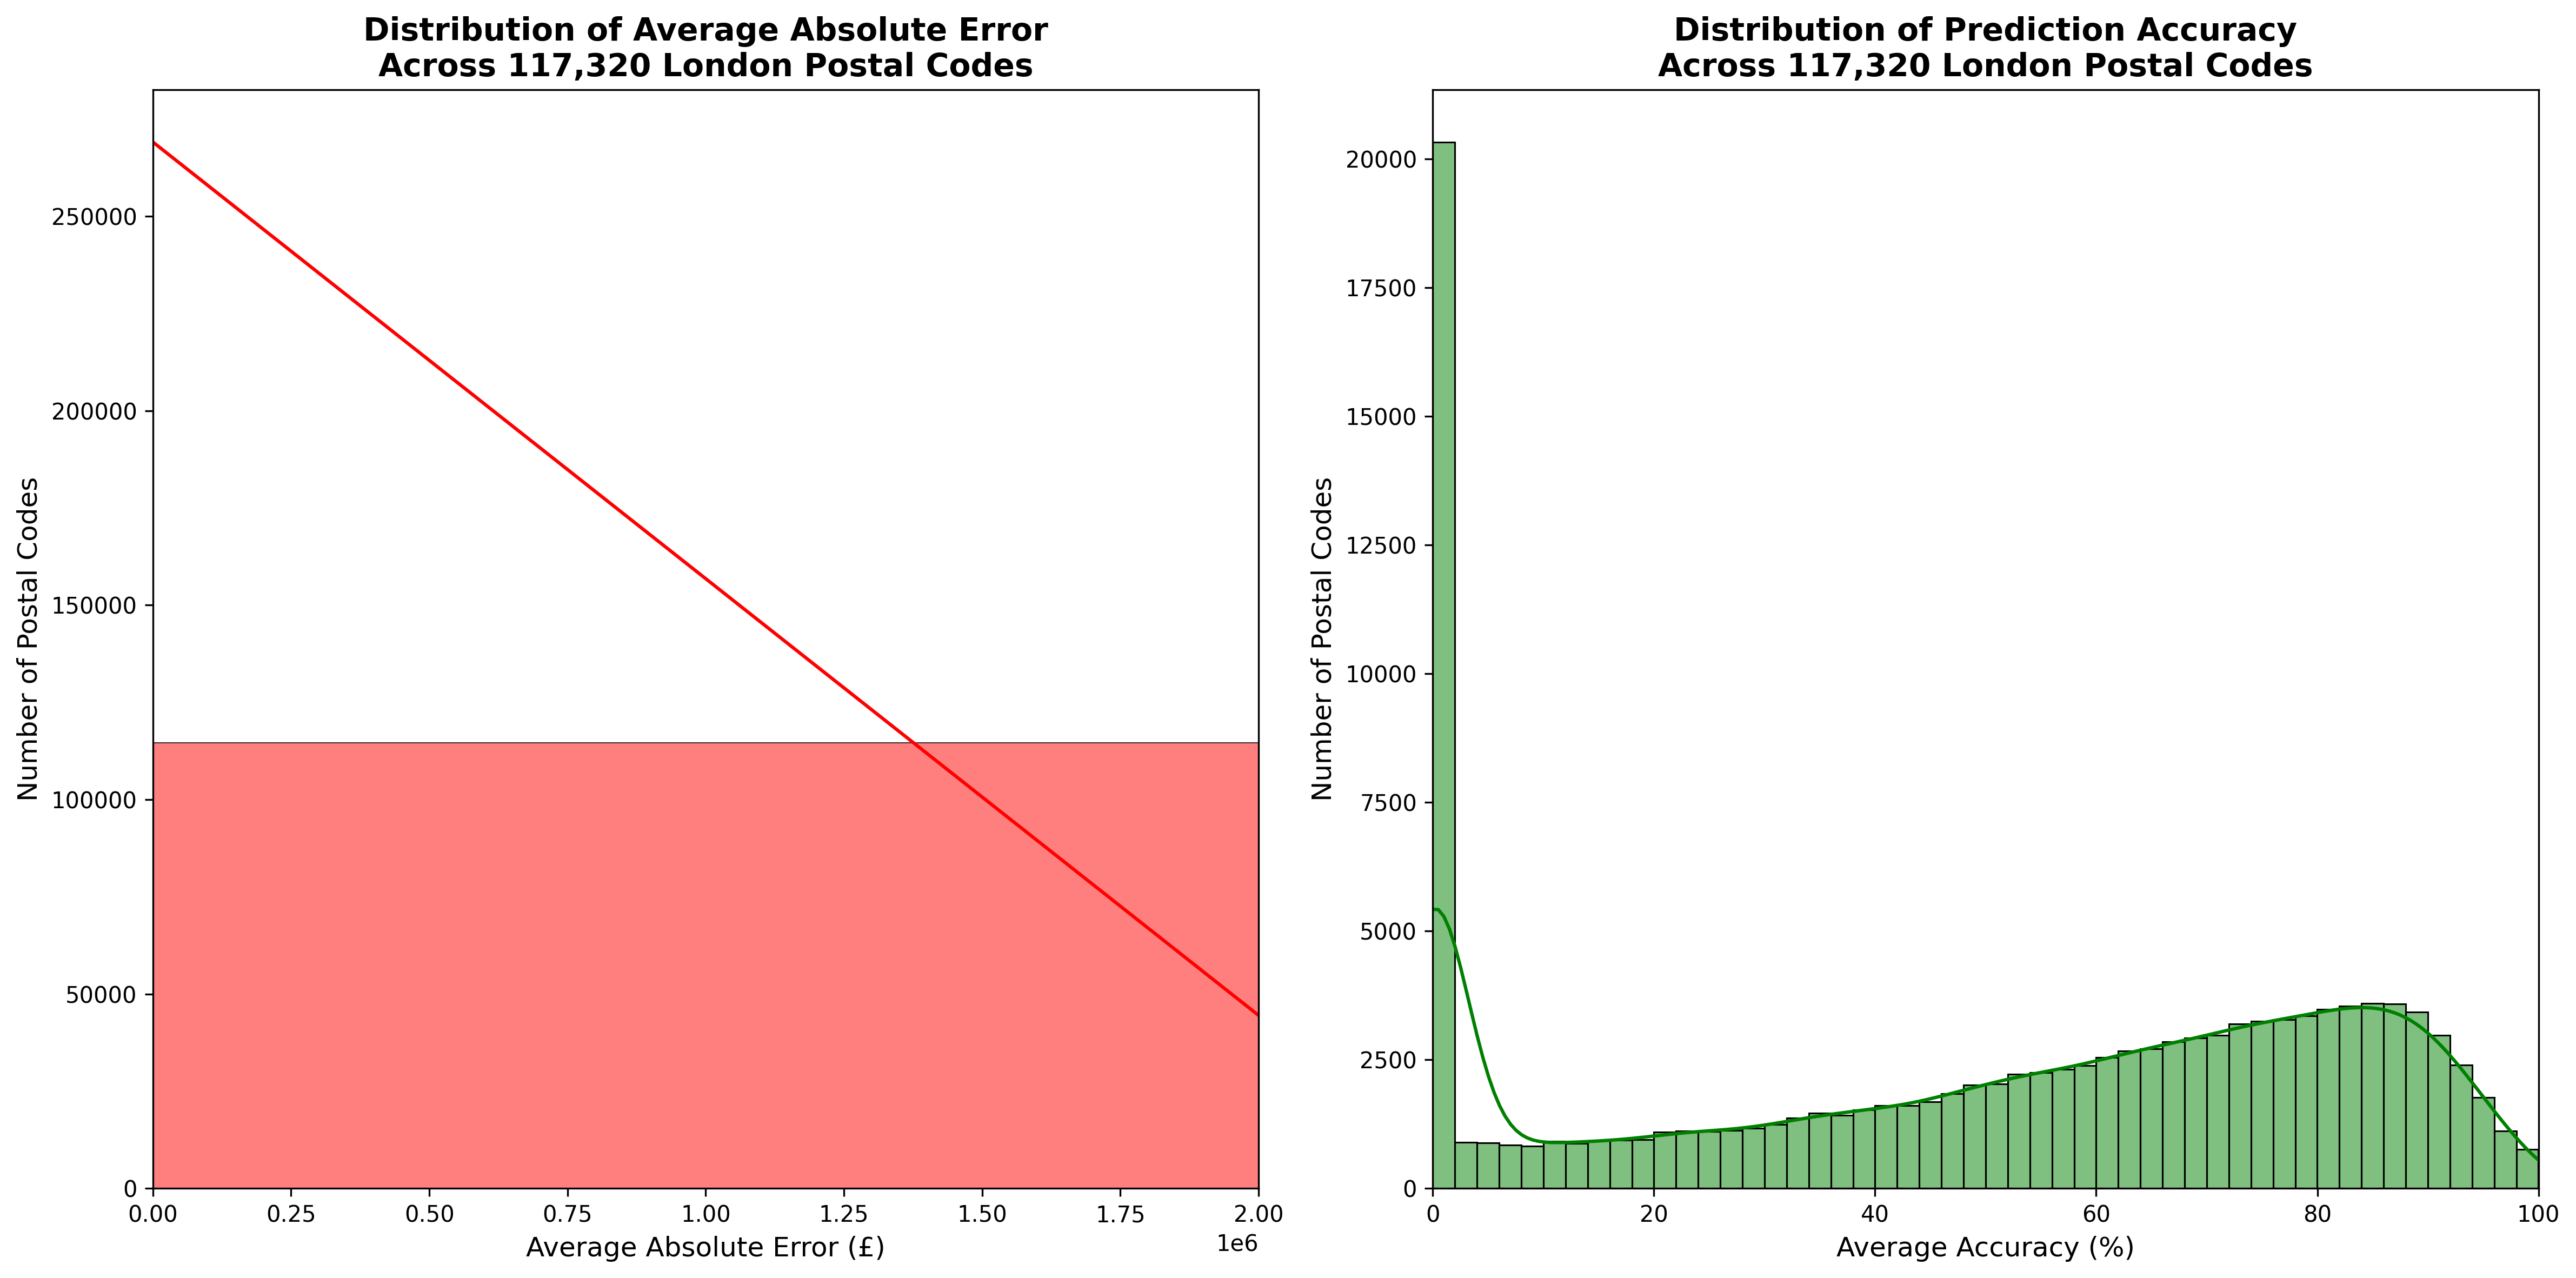

This figure's Python source:
import pandas as pd
import numpy as np
import pickle
import matplotlib.pyplot as plt
import seaborn as sns
import warnings
warnings.filterwarnings('ignore')

print("Loading Postal Code errors...")
try:
    with open('08_postcode_errors.pkl', 'rb') as f:
        postcode_errors = pickle.load(f)
except FileNotFoundError:
    print("Error: Run 08_Master_Combinatorial_Runner.py first.")
    exit()

# We will plot the distribution of the "All Combined" model (08A) or "OSM + News" (08S)
# Let's just pick the absolute best one or a representative one, e.g., '08E_LatLon_OSM_News' 
# Actually, the user asked for "Average Error and Accuracy". 
# Let's dynamically read it and calculate it.

# Load the test dataset specifically to recalculate accuracy per postcode
print("Loading holdout dataset (2018-2022) to reconstruct prices for accuracy calculation...")
df = pd.read_csv('london_geospatial_enriched_dataset.csv')
test_df = df[(df['year'] >= 2018) & (df['year'] <= 2022)]

# Using the errors from the best model, let's say 08E_LatLon_OSM_News
target_combo = "08E_LatLon_OSM_News"
if target_combo not in postcode_errors:
    target_combo = list(postcode_errors.keys())[0]

print(f"Plotting Postcode Distribution for Combination: {target_combo}")
errors_dict = postcode_errors[target_combo]

# Create a dataframe for visualization
pc_df = pd.DataFrame(list(errors_dict.items()), columns=['postcode', 'avg_absolute_error'])

# Calculate the average true price per postcode to calculate average accuracy
avg_prices = test_df.groupby('postcode')['price'].mean().reset_index()
avg_prices.rename(columns={'price': 'avg_true_price'}, inplace=True)

pc_df = pd.merge(pc_df, avg_prices, on='postcode')

# Calculate median accuracy per postcode
# Accuracy = Max(0, 100 - (Error / Price) * 100)
pc_df['avg_accuracy'] = np.maximum(0, 100 - (pc_df['avg_absolute_error'] / pc_df['avg_true_price']) * 100)

print("Generating 08_PostalCode_Error_Distribution.png...")
plt.figure(figsize=(16, 8))

# Subplot 1: Distribution of Absolute Error
plt.subplot(1, 2, 1)
sns.histplot(pc_df['avg_absolute_error'], bins=100, kde=True, color='red')
plt.title(f'Distribution of Average Absolute Error\nAcross {len(pc_df):,} London Postal Codes', fontsize=14, fontweight='bold')
plt.xlabel('Average Absolute Error (£)', fontsize=12)
plt.ylabel('Number of Postal Codes', fontsize=12)
plt.xlim(0, 2000000) # Limit to £2M for readability

# Subplot 2: Distribution of Accuracy
plt.subplot(1, 2, 2)
sns.histplot(pc_df['avg_accuracy'], bins=50, kde=True, color='green')
plt.title(f'Distribution of Prediction Accuracy\nAcross {len(pc_df):,} London Postal Codes', fontsize=14, fontweight='bold')
plt.xlabel('Average Accuracy (%)', fontsize=12)
plt.ylabel('Number of Postal Codes', fontsize=12)
plt.xlim(0, 100)

plt.tight_layout()
plt.savefig('08_PostalCode_Error_Distribution.png', dpi=300, bbox_inches='tight')
plt.close()

# Let's also do a scatter plot of Accuracy vs True Price to see where the model fails
plt.figure(figsize=(10, 6))
sns.scatterplot(x='avg_true_price', y='avg_accuracy', data=pc_df, alpha=0.3, color='purple')
plt.title('Prediction Accuracy vs. Neighborhood Wealth (Postal Code Average)', fontsize=14, fontweight='bold')
plt.xlabel('Average True House Price in Postal Code (£)', fontsize=12)
plt.ylabel('Average Prediction Accuracy (%)', fontsize=12)
plt.xscale('log')
plt.grid(True, which="both", ls="--", alpha=0.2)
plt.savefig('08_PostalCode_Wealth_vs_Accuracy.png', dpi=300, bbox_inches='tight')
plt.close()

print("Charts successfully exported to root directory!")
